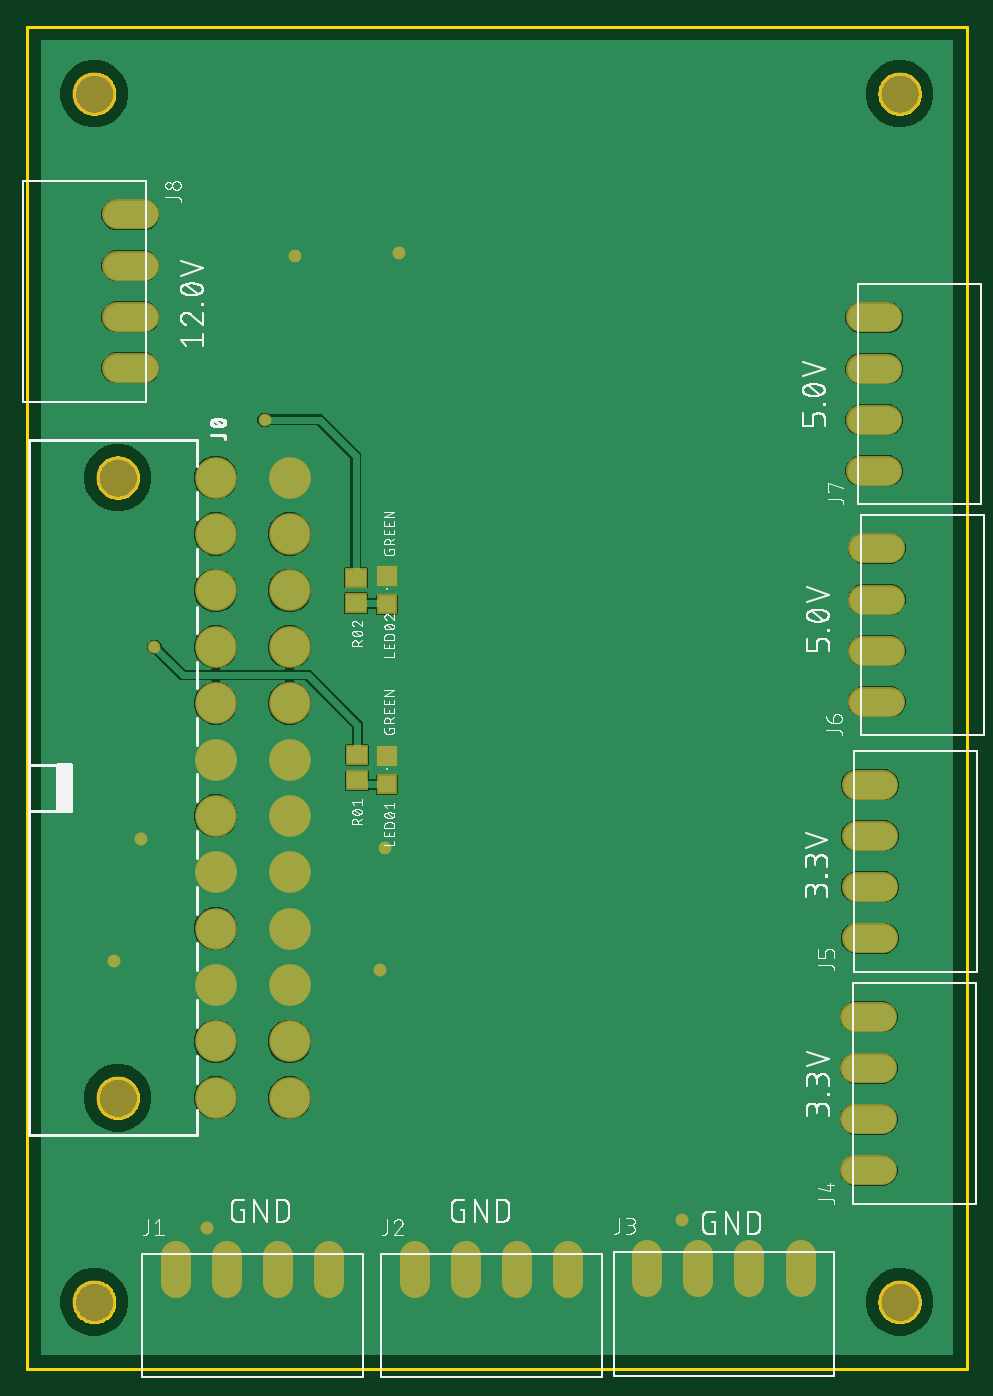
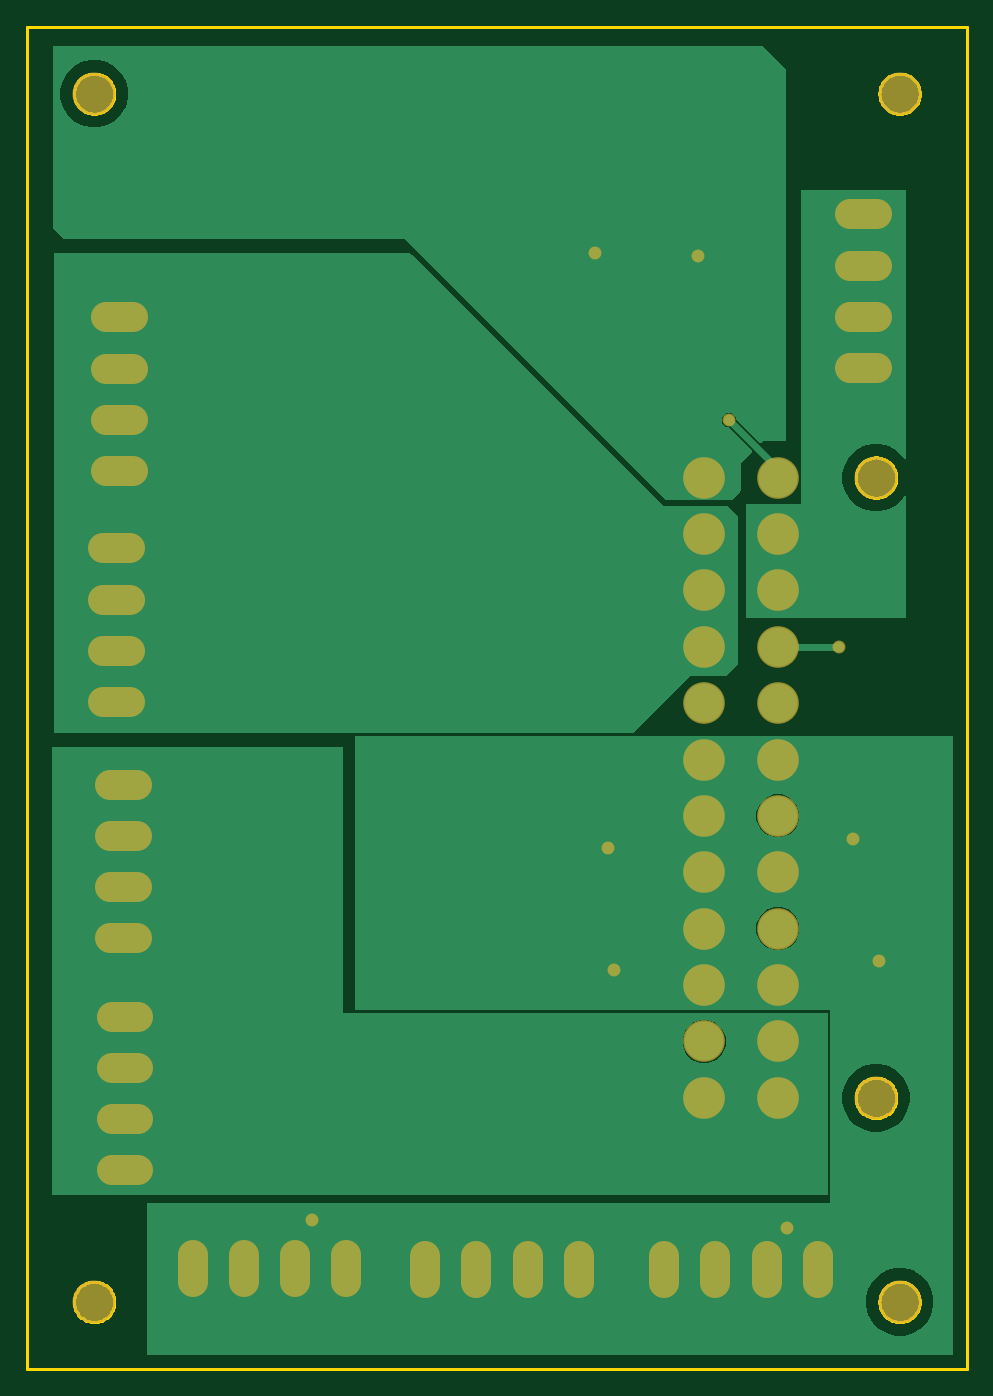
Circuit board: 7 layer files. Board 70.0 x 100.0 mm.
- bottom_copper: copper_bottom.gbr (15589 bytes)
- top_copper: copper_top.gbr (29710 bytes)
- outline: profile.gbr (37680 bytes)
- top_silk: silkscreen_top.gbr (111493 bytes)
- bottom_mask: soldermask_bottom.gbr (2183 bytes)
- top_mask: soldermask_top.gbr (2398 bytes)
- paste: solderpaste_top.gbr (363 bytes)

=== bottom_copper: copper_bottom.gbr (15589 bytes, source omitted) ===
=== top_copper: copper_top.gbr (29710 bytes, source omitted) ===
=== outline: profile.gbr (37680 bytes, source omitted) ===
=== top_silk: silkscreen_top.gbr (111493 bytes, source omitted) ===
=== bottom_mask: soldermask_bottom.gbr ===
G04 EAGLE Gerber RS-274X export*
G75*
%MOMM*%
%FSLAX34Y34*%
%LPD*%
%INSoldermask Bottom*%
%IPPOS*%
%AMOC8*
5,1,8,0,0,1.08239X$1,22.5*%
G01*
%ADD10C,3.203200*%
%ADD11C,3.103200*%
%ADD12C,2.203200*%
%ADD13C,0.959600*%


D10*
X50000Y950000D03*
X50000Y50000D03*
X650000Y50000D03*
X650000Y950000D03*
D11*
X140600Y202000D03*
X140600Y244000D03*
X140600Y286000D03*
X140600Y328000D03*
X140600Y370000D03*
X140600Y412000D03*
X140600Y454000D03*
X140600Y496000D03*
X140600Y538000D03*
X140600Y580000D03*
X140600Y622000D03*
X140600Y664000D03*
X195600Y202000D03*
X195600Y244000D03*
X195600Y286000D03*
X195600Y328000D03*
X195600Y370000D03*
X195600Y412000D03*
X195600Y454000D03*
X195600Y496000D03*
X195600Y538000D03*
X195600Y580000D03*
X195600Y622000D03*
X195600Y664000D03*
D10*
X67600Y664000D03*
X67600Y202000D03*
D12*
X111000Y84000D02*
X111000Y64000D01*
X149100Y64000D02*
X149100Y84000D01*
X187200Y84000D02*
X187200Y64000D01*
X225300Y64000D02*
X225300Y84000D01*
X617000Y148000D02*
X637000Y148000D01*
X637000Y186100D02*
X617000Y186100D01*
X617000Y224200D02*
X637000Y224200D01*
X637000Y262300D02*
X617000Y262300D01*
X623000Y497000D02*
X643000Y497000D01*
X643000Y535100D02*
X623000Y535100D01*
X623000Y573200D02*
X643000Y573200D01*
X643000Y611300D02*
X623000Y611300D01*
X618000Y321000D02*
X638000Y321000D01*
X638000Y359100D02*
X618000Y359100D01*
X618000Y397200D02*
X638000Y397200D01*
X638000Y435300D02*
X618000Y435300D01*
X621000Y669000D02*
X641000Y669000D01*
X641000Y707100D02*
X621000Y707100D01*
X621000Y745200D02*
X641000Y745200D01*
X641000Y783300D02*
X621000Y783300D01*
X289000Y84000D02*
X289000Y64000D01*
X327100Y64000D02*
X327100Y84000D01*
X365200Y84000D02*
X365200Y64000D01*
X403300Y64000D02*
X403300Y84000D01*
X462000Y85000D02*
X462000Y65000D01*
X500100Y65000D02*
X500100Y85000D01*
X538200Y85000D02*
X538200Y65000D01*
X576300Y65000D02*
X576300Y85000D01*
X87000Y860000D02*
X67000Y860000D01*
X67000Y821900D02*
X87000Y821900D01*
X87000Y783800D02*
X67000Y783800D01*
X67000Y745700D02*
X87000Y745700D01*
D13*
X488000Y111000D03*
X134000Y105000D03*
X263000Y297000D03*
X65000Y304000D03*
X267000Y388000D03*
X85000Y395000D03*
X200000Y829000D03*
X277000Y831000D03*
X177000Y707000D03*
X95000Y538000D03*
M02*

=== top_mask: soldermask_top.gbr ===
G04 EAGLE Gerber RS-274X export*
G75*
%MOMM*%
%FSLAX34Y34*%
%LPD*%
%INSoldermask Top*%
%IPPOS*%
%AMOC8*
5,1,8,0,0,1.08239X$1,22.5*%
G01*
%ADD10C,3.203200*%
%ADD11C,3.103200*%
%ADD12R,1.503200X1.503200*%
%ADD13R,1.703200X1.503200*%
%ADD14C,2.203200*%
%ADD15C,0.959600*%


D10*
X50000Y950000D03*
X50000Y50000D03*
X650000Y50000D03*
X650000Y950000D03*
D11*
X140600Y202000D03*
X140600Y244000D03*
X140600Y286000D03*
X140600Y328000D03*
X140600Y370000D03*
X140600Y412000D03*
X140600Y454000D03*
X140600Y496000D03*
X140600Y538000D03*
X140600Y580000D03*
X140600Y622000D03*
X140600Y664000D03*
X195600Y202000D03*
X195600Y244000D03*
X195600Y286000D03*
X195600Y328000D03*
X195600Y370000D03*
X195600Y412000D03*
X195600Y454000D03*
X195600Y496000D03*
X195600Y538000D03*
X195600Y580000D03*
X195600Y622000D03*
X195600Y664000D03*
D10*
X67600Y664000D03*
X67600Y202000D03*
D12*
X268000Y456500D03*
X268000Y435500D03*
X268000Y590500D03*
X268000Y569500D03*
D13*
X245000Y570500D03*
X245000Y589500D03*
X246000Y438500D03*
X246000Y457500D03*
D14*
X111000Y84000D02*
X111000Y64000D01*
X149100Y64000D02*
X149100Y84000D01*
X187200Y84000D02*
X187200Y64000D01*
X225300Y64000D02*
X225300Y84000D01*
X617000Y148000D02*
X637000Y148000D01*
X637000Y186100D02*
X617000Y186100D01*
X617000Y224200D02*
X637000Y224200D01*
X637000Y262300D02*
X617000Y262300D01*
X623000Y497000D02*
X643000Y497000D01*
X643000Y535100D02*
X623000Y535100D01*
X623000Y573200D02*
X643000Y573200D01*
X643000Y611300D02*
X623000Y611300D01*
X618000Y321000D02*
X638000Y321000D01*
X638000Y359100D02*
X618000Y359100D01*
X618000Y397200D02*
X638000Y397200D01*
X638000Y435300D02*
X618000Y435300D01*
X621000Y669000D02*
X641000Y669000D01*
X641000Y707100D02*
X621000Y707100D01*
X621000Y745200D02*
X641000Y745200D01*
X641000Y783300D02*
X621000Y783300D01*
X289000Y84000D02*
X289000Y64000D01*
X327100Y64000D02*
X327100Y84000D01*
X365200Y84000D02*
X365200Y64000D01*
X403300Y64000D02*
X403300Y84000D01*
X462000Y85000D02*
X462000Y65000D01*
X500100Y65000D02*
X500100Y85000D01*
X538200Y85000D02*
X538200Y65000D01*
X576300Y65000D02*
X576300Y85000D01*
X87000Y860000D02*
X67000Y860000D01*
X67000Y821900D02*
X87000Y821900D01*
X87000Y783800D02*
X67000Y783800D01*
X67000Y745700D02*
X87000Y745700D01*
D15*
X488000Y111000D03*
X134000Y105000D03*
X263000Y297000D03*
X65000Y304000D03*
X267000Y388000D03*
X85000Y395000D03*
X200000Y829000D03*
X277000Y831000D03*
X177000Y707000D03*
X95000Y538000D03*
M02*

=== paste: solderpaste_top.gbr ===
G04 EAGLE Gerber RS-274X export*
G75*
%MOMM*%
%FSLAX34Y34*%
%LPD*%
%INSolderpaste Top*%
%IPPOS*%
%AMOC8*
5,1,8,0,0,1.08239X$1,22.5*%
G01*
%ADD10R,1.300000X1.300000*%
%ADD11R,1.500000X1.300000*%


D10*
X268000Y456500D03*
X268000Y435500D03*
X268000Y590500D03*
X268000Y569500D03*
D11*
X245000Y570500D03*
X245000Y589500D03*
X246000Y438500D03*
X246000Y457500D03*
M02*

